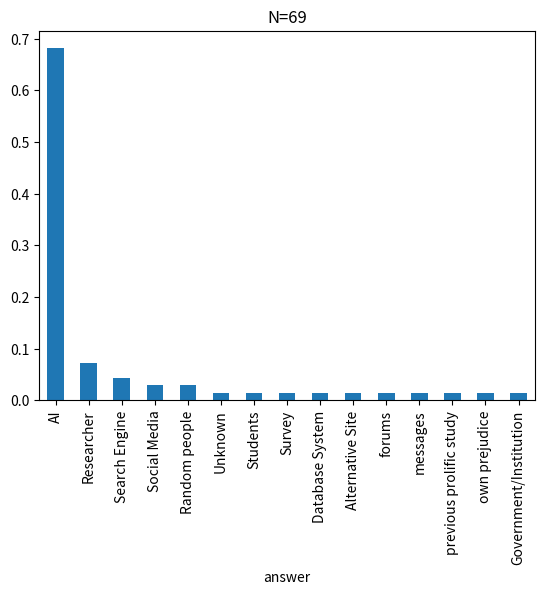

The matplotlib source for this figure:
import pandas as pd


question = pd.DataFrame(
    {
        'prolific_id': [
            '61569ee5ec13f9d23135674e',
            '5bdb3a8a7d2000000160cc3a',
            '60ecb3f500857abf7ae07653',
            '5e1a5cd3cd15fa2dcea59c86',
            '62cfee5a0c2e87501bfb10bc',
            '5702c03e68c641000e0d754d',
            '62ceae04736349fd200814a0',
            '5870a098da731b000104a3ff',
            '6361626a199ea624d2a8b858',
            '5b9e90661641f90001d857ff',
            '5e4465013f75e52fc82f7096',
            '5fd7b5c1b6d6ef043967330c',
            '5e2b69d9cda3641bb38769b1',
            '63fc726d072344aa67fb98f7',
            '5ed51cadb2c5c106a6d1f561',
            '5ae64fb8c3c3ab00018f7e89',
            '58ab2477ea3d11000170e6e1',
            '5c3db89c112ad80001cab75e',
            '5c5404c24831db000161c5e8',
            '5d46c556fb0ce0001a04fd01',
            '6121190671d1042b24d8d67b',
            '6006a7b7f57a4801ea3a8323',
            '5ac64f340527ba0001c224fc',
            '62cebb481d8dff18f66ef320',
            '5f4ac049c374f51158b481ba',
            '57a5c633275be6000135b61c',
            '63473251dfa54bc71403c42a',
            '5dbcaecb740cc224d8d0985e',
            '5a17467d5d06850001b00c41',
            '63e62822e21e6a98fe55d267',
            '5e510d0760dd0913e45370dc',
            '5eb4396df04311266e7b5110',
            '616ef0bb9875de5db97fcb4c',
            '5aa6e3d04eecca0001ddfc96',
            '604fb38595629d1c47bdd8ae',
            '58c58d1493dac30001d49c3d',
            '5b08185856655d0001bbfb1b',
            '5e5521580ee1b951df544c3c',
            '5755c957eb80c4000741a9ce',
            '616c98c5821cbeeffb348e40',
            '60aa5aa9be013c928a5ac92e',
            '55b2d3f2fdf99b525bc839aa',
            '5b2837eca7cee100011dd1ae',
            '5b7dceae2b57a90001916438',
            '5fc6a6691dd15336fcc81742',
            '610a7e09afea7de62171c59d',
            '63dc3daf33ede5b0c14e397e',
            '5bb3b490763e440001853e4f',
            '63fb8d0d8736cf01d94cb230',
            '5d3e47ba29130a00015cd41d',
            '615edb3967bc743ac381a940',
            '63e55ecaa002eb54284210e8',
            '6150e5601a0e7a3fbcfb9bfb',
            '63469f35701f6b1eb1e76b1f',
            '6005f8260fead291c70fc06e',
            '60717a4513f00ff2df378f05',
            '60dca45abca3eb229bafdedf',
            '60db6a9490422a8ae4555563',
            '58aca85e0da7f10001de92d4',
            '6071a3faff84952d04771a21',
            '62cbebd0b3641f4745d7c863',
            '61bb372340db417c1a1389c6',
            '5aabf0385e19aa00013c21a5',
            '5c7fe02f3eaee4001614f81a',
            '612b285f53d29d3549618b96',
            '60ea38c4daf970d96f76fa96',
            '62a71f84d2f2f15e6cefae40',
            '61588a883213fd00ccae7c21',
            '63e51bd397b0f5edcbf78895',
        ],
        'answer': [
            'AI',
            'AI',
            'AI',
            'Social Media',
            'AI',
            'AI',
            'Researcher',
            'AI',
            'Random people',
            'AI',
            'AI',
            'Researcher',
            'AI',
            'AI',
            'AI',
            'Unknown',
            'AI',
            'Random people',
            'AI',
            'Search Engine',
            'Students',
            'AI',
            'AI',
            'Survey',
            'Database System',
            'AI',
            'AI',
            'Search Engine',
            'AI',
            'AI',
            'AI',
            'AI',
            'AI',
            'Alternative Site',
            'AI',
            'AI',
            'forums',
            'AI',
            'AI',
            'Search Engine',
            'messages',
            'Researcher',
            'AI',
            'AI',
            'AI',
            'previous prolific study',
            'AI',
            'AI',
            'Researcher',
            'AI',
            'AI',
            'Researcher',
            'AI',
            'AI',
            'AI',
            'AI',
            'AI',
            'AI',
            'AI',
            'AI',
            'AI',
            'AI',
            'own prejudice',
            'AI',
            'AI',
            'AI',
            'AI',
            'Social Media',
            'Government/Institution',
        ]})

question.answer.value_counts(normalize=True).plot(kind='bar')
import matplotlib.pyplot as plt
plt.title('N=' + str(question.prolific_id.nunique()))
